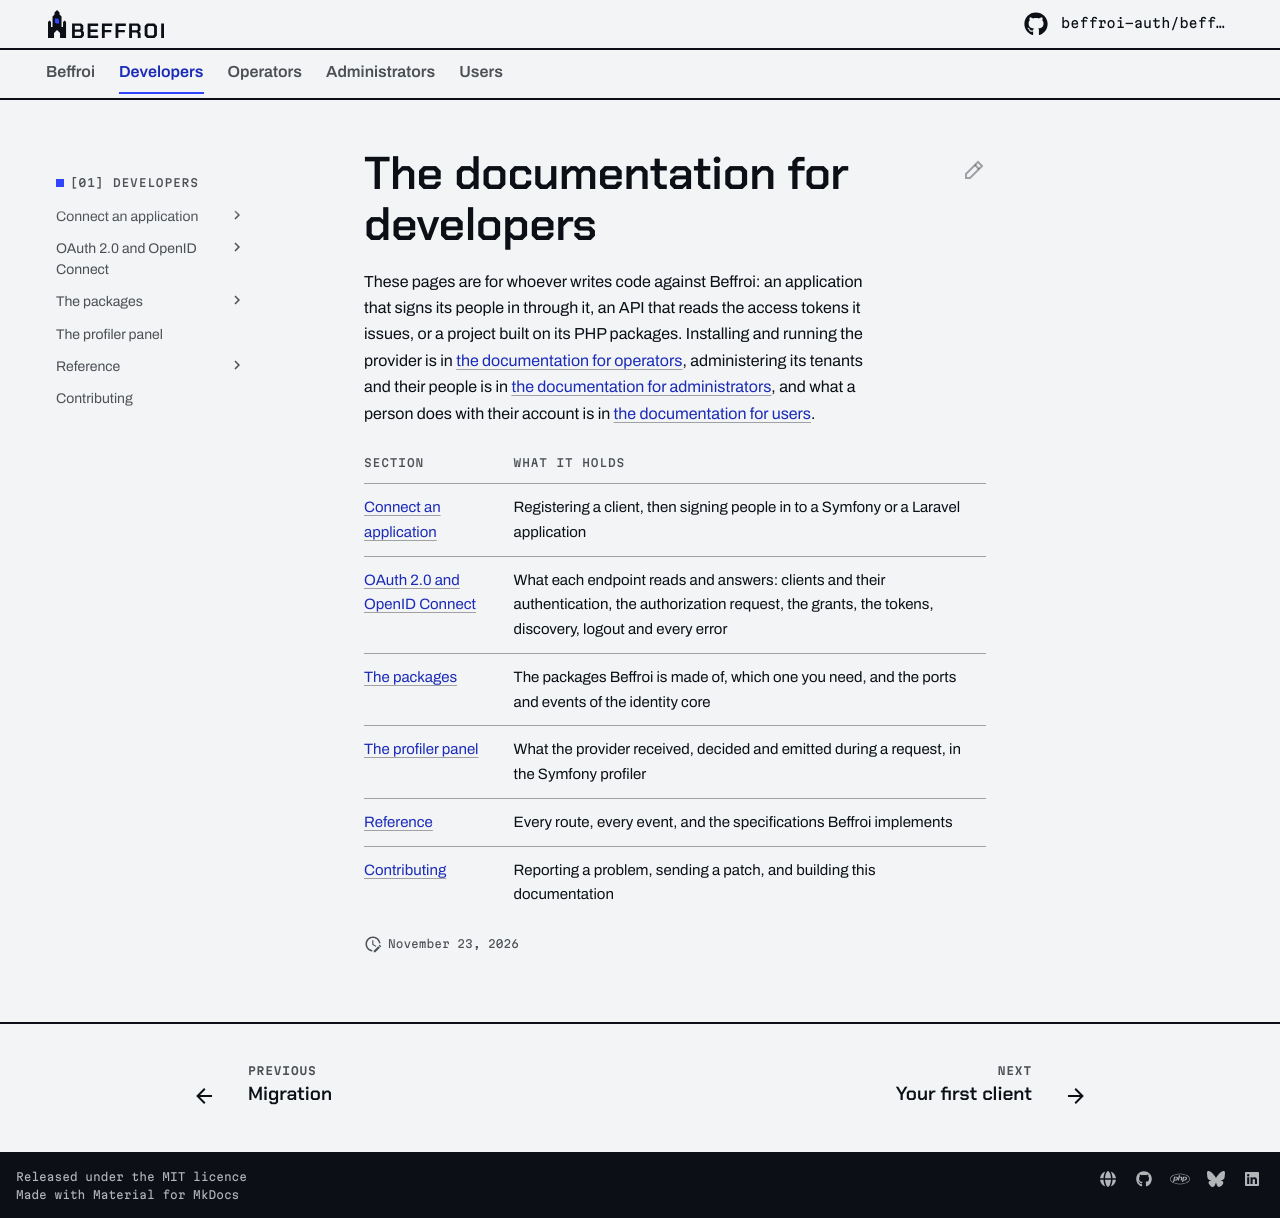

repository: beffroi-auth/docs · page: 0.1/developers/index.html · generator: mkdocs

---
title: The documentation for developers
description: For whoever writes an application that signs people in with Beffroi, a resource server that reads its tokens, or code on its packages.
---

# The documentation for developers

These pages are for whoever writes code against Beffroi: an application that signs its people in through
it, an API that reads the access tokens it issues, or a project built on its PHP packages. Installing and
running the provider is in [the documentation for operators](../operators/index.md), administering its
tenants and their people is in [the documentation for administrators](../administrators/index.md), and what
a person does with their account is in [the documentation for users](../users/index.md).

| Section | What it holds |
|---|---|
| [Connect an application](connect/your-first-client.md) | Registering a client, then signing people in to a Symfony or a Laravel application |
| [OAuth 2.0 and OpenID Connect](oidc/index.md) | What each endpoint reads and answers: clients and their authentication, the authorization request, the grants, the tokens, discovery, logout and every error |
| [The packages](packages.md) | The packages Beffroi is made of, which one you need, and the ports and events of the identity core |
| [The profiler panel](profiler.md) | What the provider received, decided and emitted during a request, in the Symfony profiler |
| [Reference](reference/endpoints.md) | Every route, every event, and the specifications Beffroi implements |
| [Contributing](contributing.md) | Reporting a problem, sending a patch, and building this documentation |
